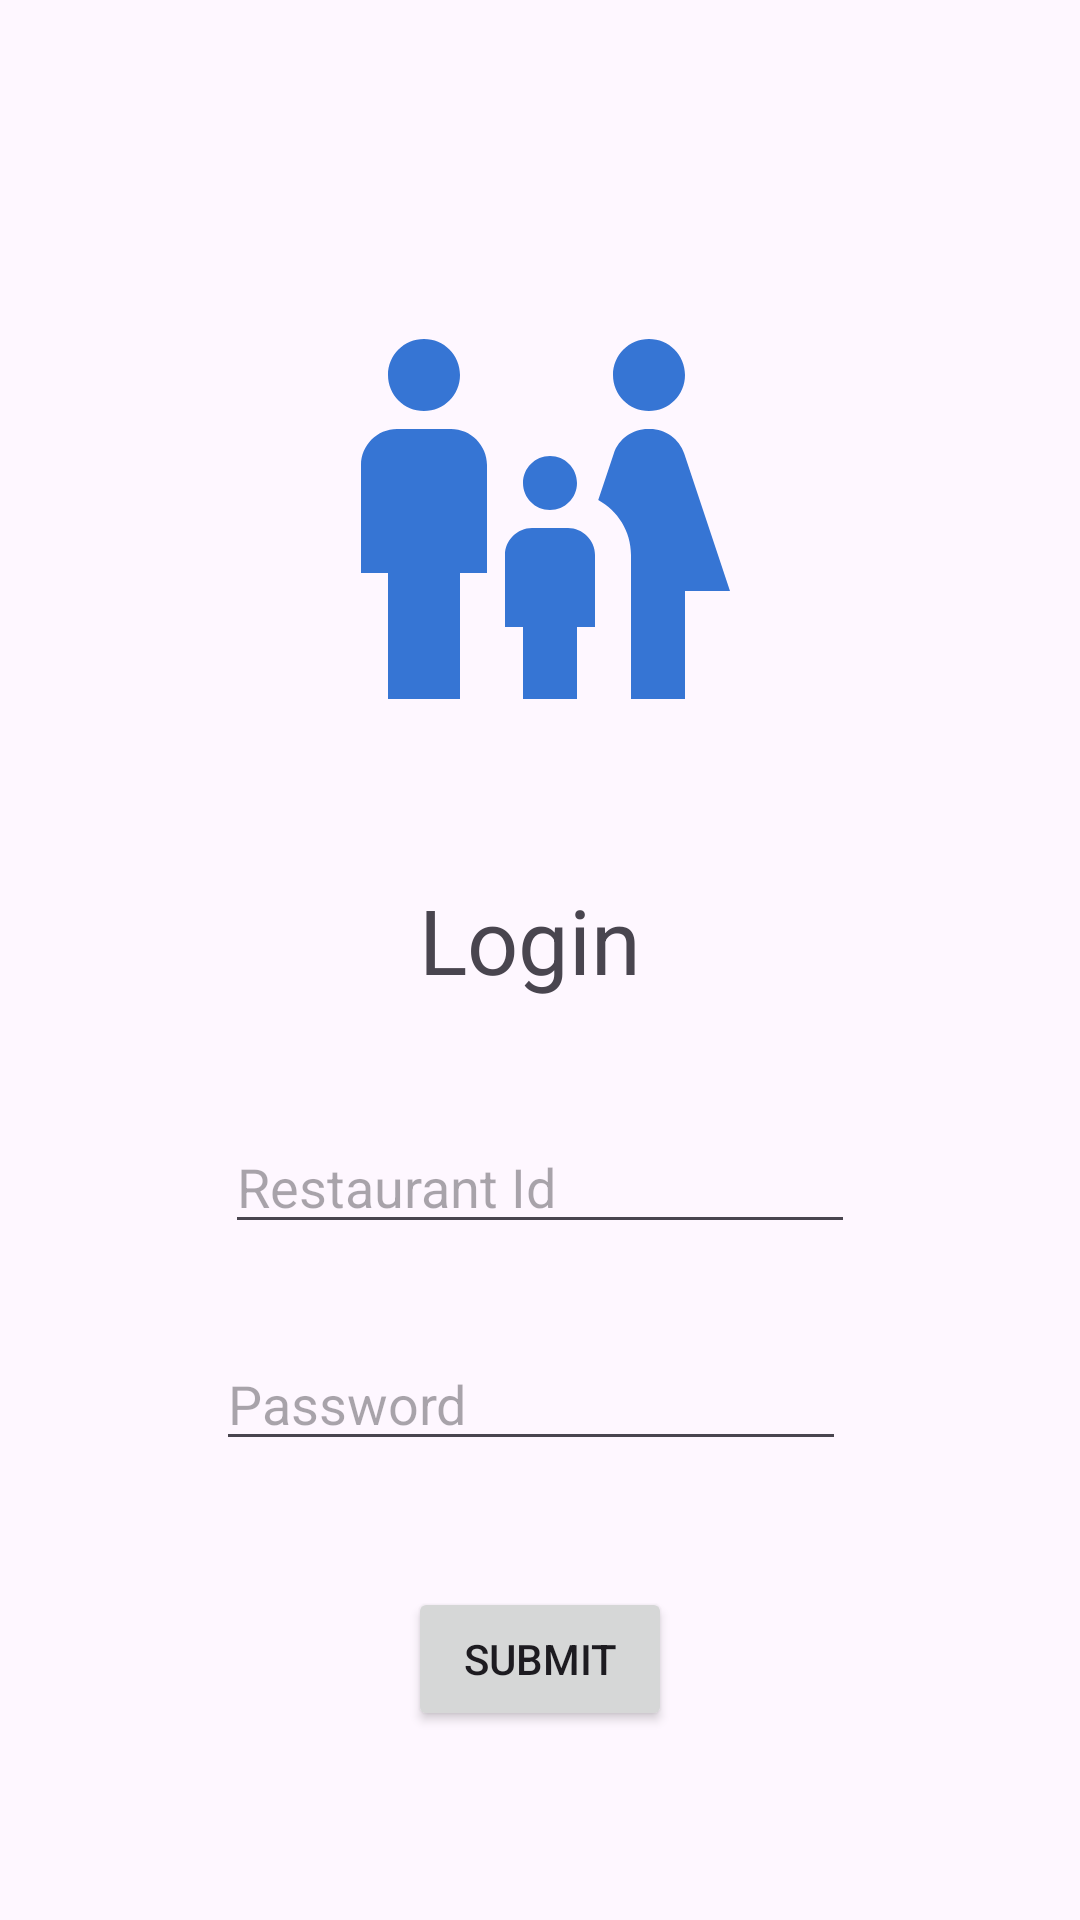

Here is an Android app screen rendered from its layout file. Give the layout XML and the strings, colors and styles it references.
<!-- AndroidManifest.xml: application theme Theme.RestaurantOrderReceiver -->
<!-- res/layout/activity_login.xml -->
<?xml version="1.0" encoding="utf-8"?>
<androidx.constraintlayout.widget.ConstraintLayout xmlns:android="http://schemas.android.com/apk/res/android"
    xmlns:app="http://schemas.android.com/apk/res-auto"
    xmlns:tools="http://schemas.android.com/tools"
    android:layout_width="match_parent"
    android:layout_height="match_parent"
    tools:context=".LoginActivity">

    <ImageView
        android:id="@+id/imageView"
        android:layout_width="185dp"
        android:layout_height="144dp"
        android:layout_marginTop="101dp"
        app:layout_constraintEnd_toEndOf="parent"
        app:layout_constraintStart_toStartOf="parent"
        app:layout_constraintTop_toTopOf="parent"
        app:srcCompat="@drawable/restaurant_logo" />

    <Button
        android:id="@+id/loginButton"
        android:layout_width="wrap_content"
        android:layout_height="wrap_content"
        android:layout_marginTop="42dp"
        android:text="Submit"
        app:layout_constraintEnd_toEndOf="parent"
        app:layout_constraintStart_toStartOf="parent"
        app:layout_constraintTop_toBottomOf="@+id/passwordText" />

    <TextView
        android:id="@+id/textView2"
        android:layout_width="wrap_content"
        android:layout_height="wrap_content"
        android:layout_marginStart="52dp"
        android:layout_marginTop="48dp"
        android:text="Login"
        android:textSize="30sp"
        app:layout_constraintStart_toStartOf="@+id/imageView"
        app:layout_constraintTop_toBottomOf="@+id/imageView" />

    <EditText
        android:id="@+id/passwordText"
        android:layout_width="wrap_content"
        android:layout_height="wrap_content"
        android:layout_marginTop="31dp"
        android:layout_marginEnd="3dp"
        android:ems="10"
        android:hint="Password"
        android:inputType="textPassword"
        app:layout_constraintEnd_toEndOf="@+id/restaurantIdText"
        app:layout_constraintTop_toBottomOf="@+id/restaurantIdText" />

    <EditText
        android:id="@+id/restaurantIdText"
        android:layout_width="wrap_content"
        android:layout_height="wrap_content"
        android:layout_marginTop="40dp"
        android:ems="10"
        android:hint="Restaurant Id"
        android:inputType="number"
        app:layout_constraintEnd_toEndOf="parent"
        app:layout_constraintStart_toStartOf="parent"
        app:layout_constraintTop_toBottomOf="@+id/textView2" />

</androidx.constraintlayout.widget.ConstraintLayout>
<!-- resources referenced by this layout -->
<resources>
  <!-- drawable restaurant_logo (drawable) -->
  <vector android:height="24dp" android:tint="#3675D4"
      android:viewportHeight="24" android:viewportWidth="24"
      android:width="24dp" xmlns:android="http://schemas.android.com/apk/res/android">
      <path android:fillColor="@android:color/white" android:pathData="M16,4c0,-1.11 0.89,-2 2,-2s2,0.89 2,2s-0.89,2 -2,2S16,5.11 16,4zM20,22v-6h2.5l-2.54,-7.63C19.68,7.55 18.92,7 18.06,7h-0.12c-0.86,0 -1.63,0.55 -1.9,1.37l-0.86,2.58C16.26,11.55 17,12.68 17,14v8H20zM12.5,11.5c0.83,0 1.5,-0.67 1.5,-1.5s-0.67,-1.5 -1.5,-1.5S11,9.17 11,10S11.67,11.5 12.5,11.5zM5.5,6c1.11,0 2,-0.89 2,-2s-0.89,-2 -2,-2s-2,0.89 -2,2S4.39,6 5.5,6zM7.5,22v-7H9V9c0,-1.1 -0.9,-2 -2,-2H4C2.9,7 2,7.9 2,9v6h1.5v7H7.5zM14,22v-4h1v-4c0,-0.82 -0.68,-1.5 -1.5,-1.5h-2c-0.82,0 -1.5,0.68 -1.5,1.5v4h1v4H14z"/>
  </vector>
  <style name="Theme.RestaurantOrderReceiver" parent="Base.Theme.RestaurantOrderReceiver" />
  <style name="Base.Theme.RestaurantOrderReceiver" parent="Theme.Material3.DayNight.NoActionBar">
          
          
      </style>
</resources>
